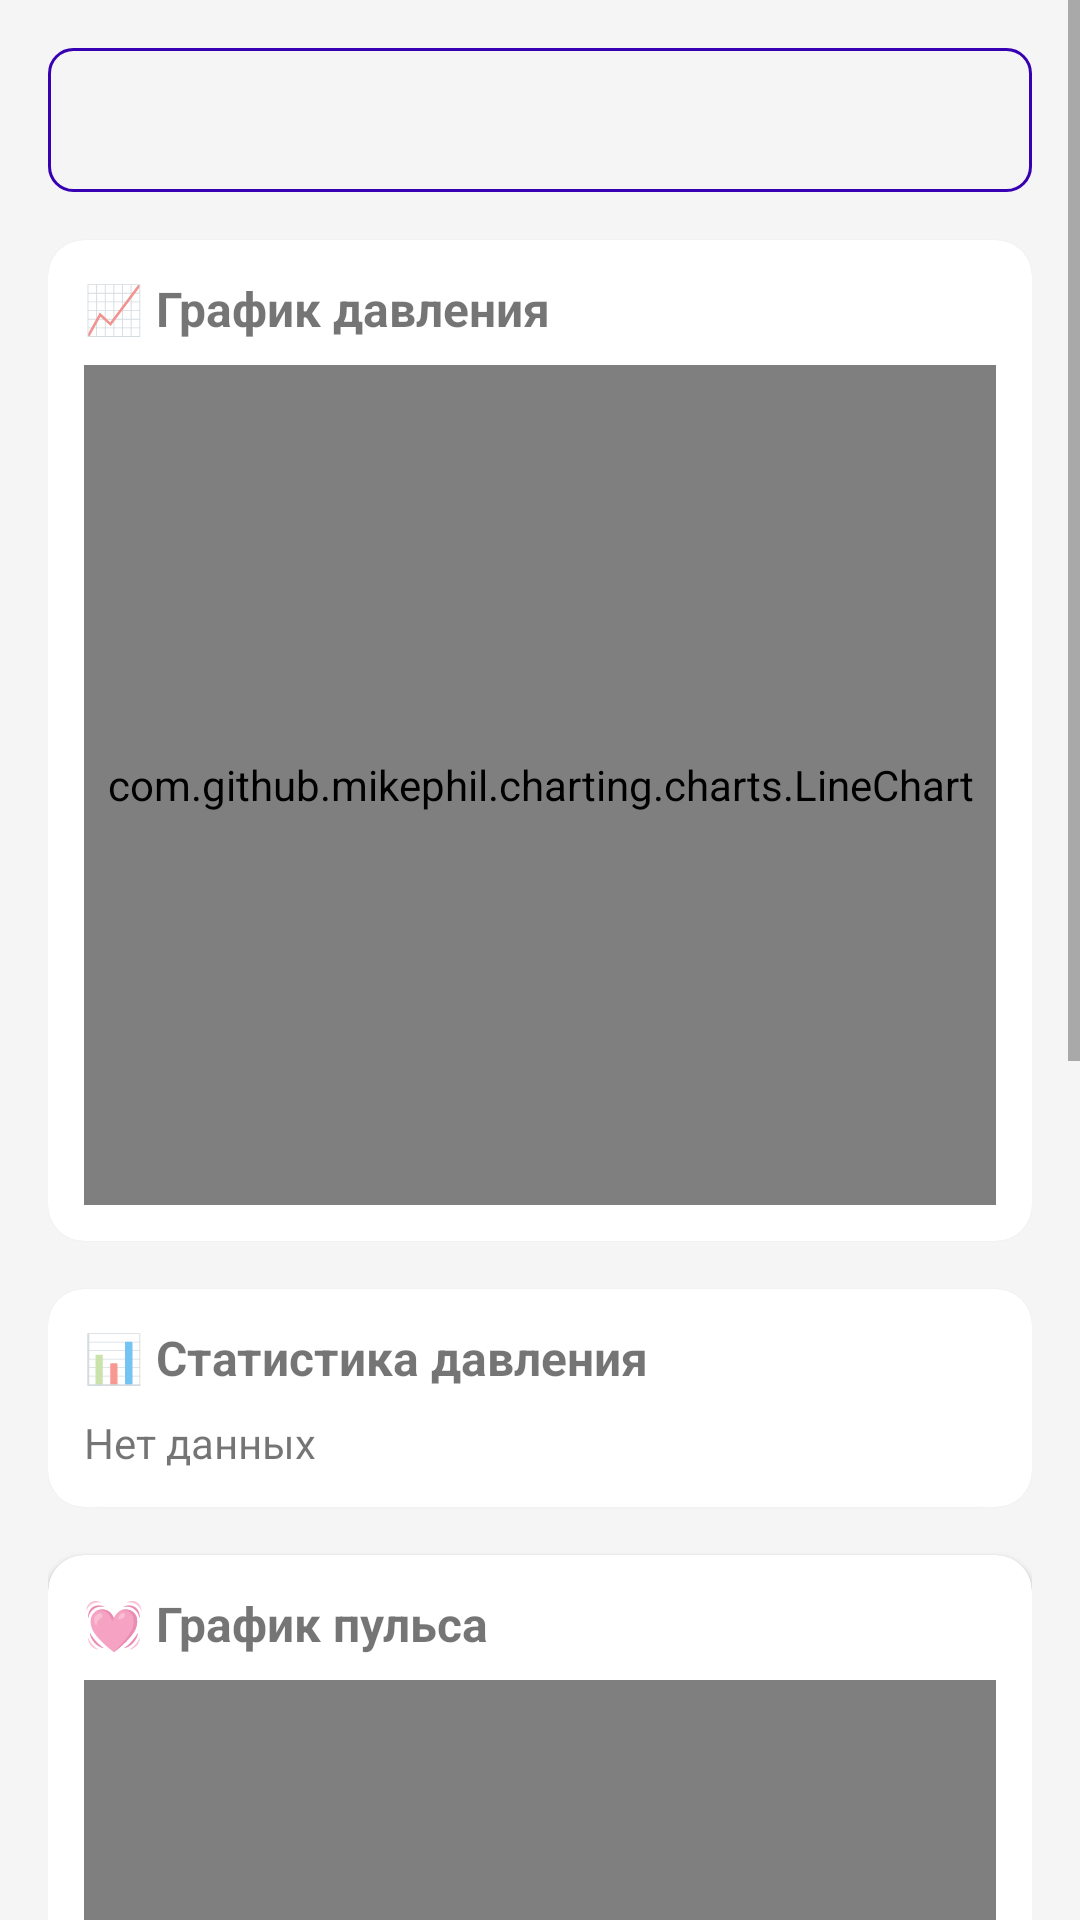

Android layout source for this screen:
<!-- AndroidManifest.xml: application theme Theme.MigraineTracker -->
<!-- res/layout/fragment_pressure_chart.xml -->
<?xml version="1.0" encoding="utf-8"?>
<ScrollView xmlns:android="http://schemas.android.com/apk/res/android"
    xmlns:app="http://schemas.android.com/apk/res-auto"
    android:layout_width="match_parent"
    android:layout_height="match_parent"
    android:background="?android:attr/colorBackground">

    <LinearLayout
        android:layout_width="match_parent"
        android:layout_height="wrap_content"
        android:orientation="vertical"
        android:padding="16dp">

        <Spinner
            android:id="@+id/spinner_period"
            android:layout_width="match_parent"
            android:layout_height="48dp"
            android:layout_marginBottom="16dp"
            android:background="@drawable/spinner_background" />

        <com.google.android.material.card.MaterialCardView
            android:layout_width="match_parent"
            android:layout_height="wrap_content"
            android:layout_marginBottom="16dp"
            app:cardCornerRadius="12dp">

            <LinearLayout
                android:layout_width="match_parent"
                android:layout_height="wrap_content"
                android:orientation="vertical"
                android:padding="12dp">

                <TextView
                    android:layout_width="match_parent"
                    android:layout_height="wrap_content"
                    android:text="📈 График давления"
                    android:textSize="16sp"
                    android:textStyle="bold"
                    android:layout_marginBottom="8dp" />

                <com.github.mikephil.charting.charts.LineChart
                    android:id="@+id/chart_pressure"
                    android:layout_width="match_parent"
                    android:layout_height="280dp" />

            </LinearLayout>

        </com.google.android.material.card.MaterialCardView>

        <com.google.android.material.card.MaterialCardView
            android:layout_width="match_parent"
            android:layout_height="wrap_content"
            android:layout_marginBottom="16dp"
            app:cardCornerRadius="12dp">

            <LinearLayout
                android:layout_width="match_parent"
                android:layout_height="wrap_content"
                android:orientation="vertical"
                android:padding="12dp">

                <TextView
                    android:layout_width="match_parent"
                    android:layout_height="wrap_content"
                    android:text="📊 Статистика давления"
                    android:textSize="16sp"
                    android:textStyle="bold"
                    android:layout_marginBottom="8dp" />

                <TextView
                    android:id="@+id/text_pressure_stats"
                    android:layout_width="match_parent"
                    android:layout_height="wrap_content"
                    android:text="Нет данных"
                    android:textSize="14sp"
                    android:lineSpacingExtra="4dp" />

            </LinearLayout>

        </com.google.android.material.card.MaterialCardView>

        <com.google.android.material.card.MaterialCardView
            android:layout_width="match_parent"
            android:layout_height="wrap_content"
            android:layout_marginBottom="16dp"
            app:cardCornerRadius="12dp">

            <LinearLayout
                android:layout_width="match_parent"
                android:layout_height="wrap_content"
                android:orientation="vertical"
                android:padding="12dp">

                <TextView
                    android:layout_width="match_parent"
                    android:layout_height="wrap_content"
                    android:text="💓 График пульса"
                    android:textSize="16sp"
                    android:textStyle="bold"
                    android:layout_marginBottom="8dp" />

                <com.github.mikephil.charting.charts.LineChart
                    android:id="@+id/chart_pulse"
                    android:layout_width="match_parent"
                    android:layout_height="280dp" />

            </LinearLayout>

        </com.google.android.material.card.MaterialCardView>

        <com.google.android.material.card.MaterialCardView
            android:layout_width="match_parent"
            android:layout_height="wrap_content"
            android:layout_marginBottom="16dp"
            app:cardCornerRadius="12dp">

            <LinearLayout
                android:layout_width="match_parent"
                android:layout_height="wrap_content"
                android:orientation="vertical"
                android:padding="12dp">

                <TextView
                    android:layout_width="match_parent"
                    android:layout_height="wrap_content"
                    android:text="📊 Статистика пульса"
                    android:textSize="16sp"
                    android:textStyle="bold"
                    android:layout_marginBottom="8dp" />

                <TextView
                    android:id="@+id/text_pulse_stats"
                    android:layout_width="match_parent"
                    android:layout_height="wrap_content"
                    android:text="Нет данных"
                    android:textSize="14sp"
                    android:lineSpacingExtra="4dp" />

            </LinearLayout>

        </com.google.android.material.card.MaterialCardView>

        <Button
            android:id="@+id/btn_add_pressure"
            android:layout_width="match_parent"
            android:layout_height="56dp"
            android:text="+ Добавить давление"
            android:layout_marginBottom="12dp"
            style="@style/Widget.MaterialComponents.Button.OutlinedButton" />

        <Button
            android:id="@+id/btn_add_pulse"
            android:layout_width="match_parent"
            android:layout_height="56dp"
            android:text="+ Добавить пульс"
            android:layout_marginBottom="16dp"
            style="@style/Widget.MaterialComponents.Button.OutlinedButton" />

        <TextView
            android:layout_width="match_parent"
            android:layout_height="wrap_content"
            android:text="📋 История измерений"
            android:textSize="16sp"
            android:textStyle="bold"
            android:layout_marginBottom="8dp" />

        <androidx.recyclerview.widget.RecyclerView
            android:id="@+id/recycler_pressure"
            android:layout_width="match_parent"
            android:layout_height="wrap_content"
            android:layout_marginBottom="16dp" />

        <androidx.recyclerview.widget.RecyclerView
            android:id="@+id/recycler_pulse"
            android:layout_width="match_parent"
            android:layout_height="wrap_content" />

    </LinearLayout>

</ScrollView>
<!-- resources referenced by this layout -->
<resources>
  <!-- drawable spinner_background (drawable) -->
  <?xml version="1.0" encoding="utf-8"?>
  <shape xmlns:android="http://schemas.android.com/apk/res/android">
      <solid android:color="?android:attr/colorBackground" />
      <stroke
          android:width="1dp"
          android:color="?attr/colorPrimaryVariant" />
      <corners android:radius="8dp" />
      <padding
          android:bottom="12dp"
          android:left="12dp"
          android:right="12dp"
          android:top="12dp" />
  </shape>
  <style name="Theme.MigraineTracker" parent="Theme.MaterialComponents.DayNight.NoActionBar">
  
          <item name="colorPrimary">@color/purple_500</item>
          <item name="colorPrimaryVariant">@color/purple_700</item>
          <item name="colorOnPrimary">@color/white</item>
          <item name="colorSecondary">@color/teal_200</item>
          <item name="colorSecondaryVariant">@color/teal_700</item>
          <item name="colorOnSecondary">@color/black</item>
  
          <item name="colorSurface">@color/background_card</item>
          <item name="colorOnSurface">@color/black</item>
          <item name="android:colorBackground">@color/background_main</item>
          <item name="colorOnBackground">@color/black</item>
  
          <item name="android:statusBarColor">?attr/colorPrimaryVariant</item>
          <item name="android:windowActionBar">false</item>
          <item name="windowNoTitle">true</item>
  
          <item name="materialAlertDialogTheme">@style/ThemeOverlay.MaterialComponents.MaterialAlertDialog</item>
  
          <item name="colorButtonNormal">?attr/colorPrimary</item>
          <item name="colorControlHighlight">?attr/colorPrimary</item>
      </style>
  <color name="purple_500">#FF6200EE</color>
  <color name="purple_700">#FF3700B3</color>
  <color name="white">#FFFFFFFF</color>
  <color name="teal_200">#FF03DAC5</color>
  <color name="teal_700">#FF018786</color>
  <color name="black">#FF000000</color>
  <color name="background_card">#FFFFFFFF</color>
  <color name="background_main">#FFF5F5F5</color>
</resources>
